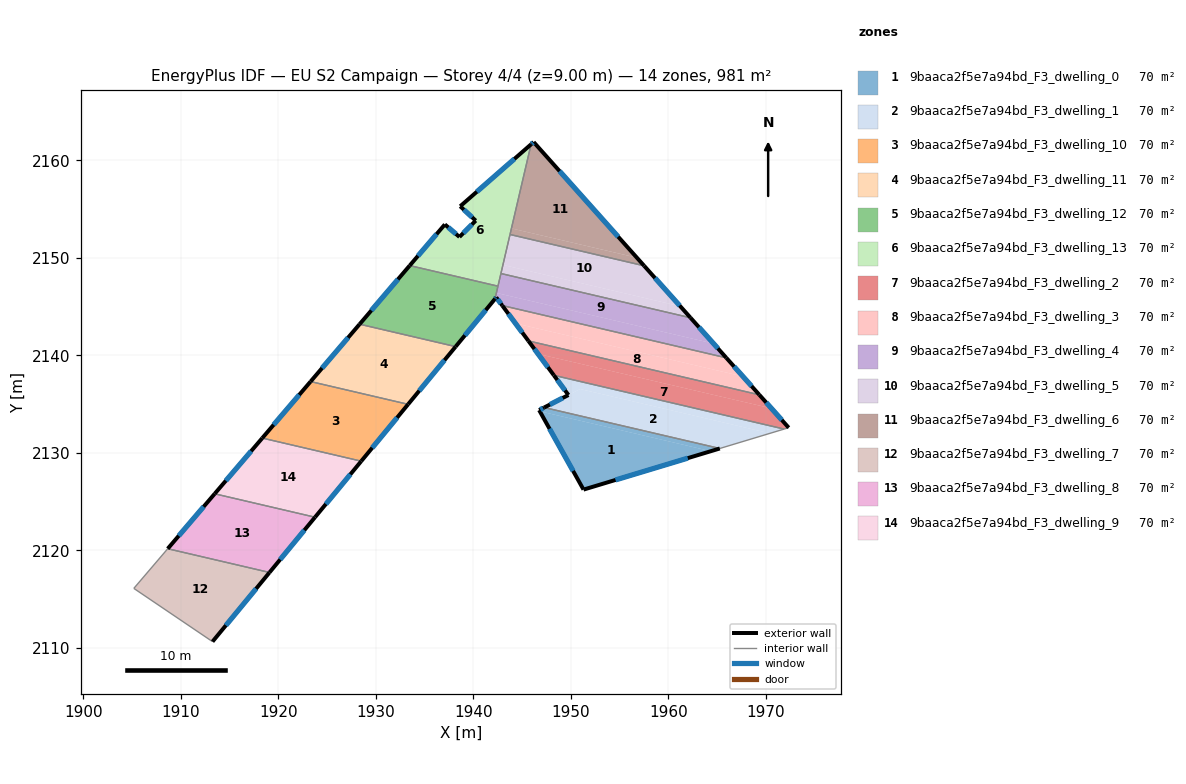
=== STOREY PLAN SPEC (per zone: floor XY polygon, exterior-wall plan segments, windows/doors) ===
zone 1: 9baaca2f5e7a94bd_F3_dwelling_0  (70.1 m²)
  floor: (1965.27, 2130.45) (1964.35, 2130.18) (1946.80, 2134.27) (1946.74, 2134.39) (1947.26, 2134.66)
  floor: (1964.35, 2130.18) (1951.29, 2126.24) (1946.74, 2134.39) (1946.80, 2134.27)
  exterior wall: (1951.29, 2126.24) – (1965.27, 2130.45)  [14.6 m]
    window: (1954.57, 2127.23) – (1961.98, 2129.46)  [12.3 m²]
  exterior wall: (1946.74, 2134.39) – (1951.29, 2126.24)  [9.3 m]
    window: (1947.81, 2132.48) – (1950.22, 2128.15)  [7.9 m²]
  exterior wall: (1947.26, 2134.66) – (1946.74, 2134.39)  [0.6 m]
    window: (1947.13, 2134.59) – (1946.86, 2134.45)  [0.5 m²]
  interior walls: 1
zone 2: 9baaca2f5e7a94bd_F3_dwelling_1  (70.1 m²)
  floor: (1971.87, 2132.45) (1970.41, 2132.01) (1950.94, 2136.55) (1949.74, 2135.94) (1948.25, 2137.96)
  floor: (1970.41, 2132.01) (1965.27, 2130.45) (1947.26, 2134.66) (1950.94, 2136.55)
  exterior wall: (1948.25, 2137.96) – (1949.74, 2135.94)  [2.5 m]
    window: (1948.60, 2137.48) – (1949.39, 2136.41)  [2.1 m²]
  exterior wall: (1949.74, 2135.94) – (1947.26, 2134.66)  [2.8 m]
    window: (1949.16, 2135.64) – (1947.84, 2134.96)  [2.4 m²]
  interior walls: 3
zone 3: 9baaca2f5e7a94bd_F3_dwelling_10  (70.1 m²)
  floor: (1933.30, 2134.98) (1928.49, 2129.15) (1918.34, 2131.52) (1923.30, 2137.32)
  exterior wall: (1928.49, 2129.15) – (1933.30, 2134.98)  [7.6 m]
    window: (1929.62, 2130.52) – (1932.17, 2133.61)  [6.4 m²]
  exterior wall: (1923.30, 2137.32) – (1918.34, 2131.52)  [7.6 m]
    window: (1922.13, 2135.96) – (1919.51, 2132.88)  [6.4 m²]
  interior walls: 2
zone 4: 9baaca2f5e7a94bd_F3_dwelling_11  (70.1 m²)
  floor: (1938.18, 2140.90) (1933.30, 2134.98) (1923.30, 2137.32) (1928.32, 2143.20)
  exterior wall: (1933.30, 2134.98) – (1938.18, 2140.90)  [7.7 m]
    window: (1934.44, 2136.37) – (1937.03, 2139.51)  [6.5 m²]
  exterior wall: (1928.32, 2143.20) – (1923.30, 2137.32)  [7.7 m]
    window: (1927.14, 2141.82) – (1924.48, 2138.70)  [6.5 m²]
  interior walls: 2
zone 5: 9baaca2f5e7a94bd_F3_dwelling_12  (70.1 m²)
  floor: (1942.52, 2147.10) (1942.21, 2145.80) (1938.18, 2140.90) (1928.32, 2143.20) (1933.46, 2149.21)
  exterior wall: (1933.46, 2149.21) – (1928.32, 2143.20)  [7.9 m]
    window: (1932.26, 2147.80) – (1929.53, 2144.61)  [6.7 m²]
  exterior wall: (1938.18, 2140.90) – (1942.21, 2145.80)  [6.3 m]
    window: (1939.12, 2142.05) – (1941.26, 2144.65)  [5.4 m²]
  interior walls: 3
zone 6: 9baaca2f5e7a94bd_F3_dwelling_13  (70.1 m²)
  floor: (1945.91, 2161.65) (1942.52, 2147.10) (1933.46, 2149.21) (1937.07, 2153.43) (1938.57, 2152.15) (1940.23, 2153.82) (1938.64, 2155.30)
  exterior wall: (1937.07, 2153.43) – (1933.46, 2149.21)  [5.5 m]
    window: (1936.22, 2152.44) – (1934.31, 2150.21)  [4.7 m²]
  exterior wall: (1938.57, 2152.15) – (1937.07, 2153.43)  [2.0 m]
    window: (1938.21, 2152.45) – (1937.42, 2153.13)  [1.7 m²]
  exterior wall: (1940.23, 2153.82) – (1938.57, 2152.15)  [2.4 m]
    window: (1939.84, 2153.43) – (1938.96, 2152.54)  [2.0 m²]
  exterior wall: (1938.64, 2155.30) – (1940.23, 2153.82)  [2.2 m]
    window: (1939.02, 2154.95) – (1939.86, 2154.17)  [1.8 m²]
  exterior wall: (1945.91, 2161.65) – (1938.64, 2155.30)  [9.7 m]
    window: (1944.20, 2160.16) – (1940.35, 2156.79)  [8.1 m²]
  interior walls: 4
zone 7: 9baaca2f5e7a94bd_F3_dwelling_2  (70.0 m²)
  floor: (1970.57, 2134.57) (1972.33, 2132.59) (1971.87, 2132.45) (1948.25, 2137.96) (1946.63, 2140.15)
  floor: (1969.32, 2135.96) (1970.57, 2134.57) (1946.63, 2140.15) (1945.64, 2141.49)
  exterior wall: (1945.64, 2141.49) – (1948.25, 2137.96)  [4.4 m]
    window: (1946.25, 2140.66) – (1947.64, 2138.79)  [3.7 m²]
  exterior wall: (1972.33, 2132.59) – (1969.32, 2135.96)  [4.5 m]
    window: (1971.63, 2133.38) – (1970.03, 2135.17)  [3.8 m²]
  interior walls: 3
zone 8: 9baaca2f5e7a94bd_F3_dwelling_3  (70.0 m²)
  floor: (1967.64, 2137.84) (1969.32, 2135.96) (1945.64, 2141.49) (1944.31, 2143.29)
  floor: (1965.93, 2139.75) (1967.64, 2137.84) (1944.31, 2143.29) (1942.96, 2145.12)
  exterior wall: (1969.32, 2135.96) – (1965.93, 2139.75)  [5.1 m]
    window: (1968.53, 2136.85) – (1966.73, 2138.86)  [4.3 m²]
  exterior wall: (1942.96, 2145.12) – (1945.64, 2141.49)  [4.5 m]
    window: (1943.59, 2144.26) – (1945.01, 2142.34)  [3.8 m²]
  interior walls: 2
zone 9: 9baaca2f5e7a94bd_F3_dwelling_4  (70.1 m²)
  floor: (1964.63, 2141.21) (1965.93, 2139.75) (1942.96, 2145.12) (1942.34, 2145.95) (1942.21, 2145.80) (1942.35, 2146.41)
  floor: (1962.27, 2143.86) (1964.63, 2141.21) (1942.35, 2146.41) (1942.82, 2148.40)
  exterior wall: (1942.21, 2145.80) – (1942.34, 2145.95)  [0.2 m]
    window: (1942.24, 2145.83) – (1942.31, 2145.92)  [0.2 m²]
  exterior wall: (1965.93, 2139.75) – (1962.27, 2143.86)  [5.5 m]
    window: (1965.07, 2140.72) – (1963.13, 2142.90)  [4.6 m²]
  exterior wall: (1942.34, 2145.95) – (1942.96, 2145.12)  [1.0 m]
    window: (1942.48, 2145.76) – (1942.81, 2145.31)  [0.9 m²]
  interior walls: 4
zone 10: 9baaca2f5e7a94bd_F3_dwelling_5  (70.1 m²)
  floor: (1961.22, 2145.04) (1962.27, 2143.86) (1942.82, 2148.40) (1943.02, 2149.28)
  floor: (1957.51, 2149.19) (1961.22, 2145.04) (1943.02, 2149.28) (1943.75, 2152.40)
  exterior wall: (1962.27, 2143.86) – (1957.51, 2149.19)  [7.1 m]
    window: (1961.15, 2145.11) – (1958.62, 2147.94)  [6.0 m²]
  interior walls: 3
zone 11: 9baaca2f5e7a94bd_F3_dwelling_6  (70.0 m²)
  floor: (1956.77, 2150.02) (1957.51, 2149.19) (1943.75, 2152.40) (1943.90, 2153.03)
  floor: (1946.18, 2161.88) (1956.76, 2150.02) (1943.90, 2153.03) (1945.91, 2161.65)
  exterior wall: (1946.18, 2161.88) – (1945.91, 2161.65)  [0.4 m]
    window: (1946.11, 2161.83) – (1945.97, 2161.70)  [0.3 m²]
  exterior wall: (1957.51, 2149.19) – (1946.18, 2161.88)  [17.0 m]
    window: (1954.85, 2152.17) – (1948.84, 2158.90)  [14.4 m²]
  interior walls: 2
zone 12: 9baaca2f5e7a94bd_F3_dwelling_7  (70.1 m²)
  floor: (1919.08, 2117.74) (1913.24, 2110.64) (1905.17, 2116.11) (1908.64, 2120.17)
  exterior wall: (1913.24, 2110.64) – (1919.08, 2117.74)  [9.2 m]
    window: (1914.61, 2112.31) – (1917.71, 2116.07)  [7.8 m²]
  interior walls: 3
zone 13: 9baaca2f5e7a94bd_F3_dwelling_8  (70.1 m²)
  floor: (1923.75, 2123.41) (1919.08, 2117.74) (1908.64, 2120.17) (1913.46, 2125.81)
  exterior wall: (1919.08, 2117.74) – (1923.75, 2123.41)  [7.3 m]
    window: (1920.18, 2119.07) – (1922.66, 2122.07)  [6.2 m²]
  exterior wall: (1913.46, 2125.81) – (1908.64, 2120.17)  [7.4 m]
    window: (1912.33, 2124.48) – (1909.77, 2121.50)  [6.3 m²]
  interior walls: 2
zone 14: 9baaca2f5e7a94bd_F3_dwelling_9  (70.1 m²)
  floor: (1928.49, 2129.15) (1923.75, 2123.41) (1913.46, 2125.81) (1918.34, 2131.52)
  exterior wall: (1923.75, 2123.41) – (1928.49, 2129.15)  [7.4 m]
    window: (1924.87, 2124.75) – (1927.38, 2127.80)  [6.3 m²]
  exterior wall: (1918.34, 2131.52) – (1913.46, 2125.81)  [7.5 m]
    window: (1917.20, 2130.18) – (1914.61, 2127.15)  [6.3 m²]
  interior walls: 2

=== DERIVED (storey summary) ===
Building: EU S2 Campaign
Storey: 4 of 4  (floor level z = 9.00 m)
Storey gross floor area: 980.8 m²
Zones on this storey: 14
  - 9baaca2f5e7a94bd_F3_dwelling_0: floor 70.1 m²; exterior wall 24.5 m (73.6 m²); 3 window(s) 20.7 m²; WWR 28.1%
  - 9baaca2f5e7a94bd_F3_dwelling_1: floor 70.1 m²; exterior wall 5.3 m (15.9 m²); 2 window(s) 4.5 m²; WWR 28.1%
  - 9baaca2f5e7a94bd_F3_dwelling_10: floor 70.1 m²; exterior wall 15.2 m (45.5 m²); 2 window(s) 12.8 m²; WWR 28.1%
  - 9baaca2f5e7a94bd_F3_dwelling_11: floor 70.1 m²; exterior wall 15.4 m (46.2 m²); 2 window(s) 13.0 m²; WWR 28.1%
  - 9baaca2f5e7a94bd_F3_dwelling_12: floor 70.1 m²; exterior wall 14.3 m (42.8 m²); 2 window(s) 12.0 m²; WWR 28.1%
  - 9baaca2f5e7a94bd_F3_dwelling_13: floor 70.1 m²; exterior wall 21.7 m (65.1 m²); 5 window(s) 18.3 m²; WWR 28.1%
  - 9baaca2f5e7a94bd_F3_dwelling_2: floor 70.0 m²; exterior wall 8.9 m (26.7 m²); 2 window(s) 7.5 m²; WWR 28.1%
  - 9baaca2f5e7a94bd_F3_dwelling_3: floor 70.0 m²; exterior wall 9.6 m (28.8 m²); 2 window(s) 8.1 m²; WWR 28.1%
  - 9baaca2f5e7a94bd_F3_dwelling_4: floor 70.1 m²; exterior wall 6.7 m (20.2 m²); 3 window(s) 5.7 m²; WWR 28.1%
  - 9baaca2f5e7a94bd_F3_dwelling_5: floor 70.1 m²; exterior wall 7.1 m (21.4 m²); 1 window(s) 6.0 m²; WWR 28.1%
  - 9baaca2f5e7a94bd_F3_dwelling_6: floor 70.0 m²; exterior wall 17.4 m (52.1 m²); 2 window(s) 14.7 m²; WWR 28.1%
  - 9baaca2f5e7a94bd_F3_dwelling_7: floor 70.1 m²; exterior wall 9.2 m (27.6 m²); 1 window(s) 7.8 m²; WWR 28.1%
  - 9baaca2f5e7a94bd_F3_dwelling_8: floor 70.1 m²; exterior wall 14.8 m (44.3 m²); 2 window(s) 12.5 m²; WWR 28.1%
  - 9baaca2f5e7a94bd_F3_dwelling_9: floor 70.1 m²; exterior wall 15.0 m (44.9 m²); 2 window(s) 12.6 m²; WWR 28.1%
Zone adjacency (shared interzone walls):
  - 9baaca2f5e7a94bd_F3_dwelling_0 ↔ 9baaca2f5e7a94bd_F3_dwelling_1
  - 9baaca2f5e7a94bd_F3_dwelling_1 ↔ 9baaca2f5e7a94bd_F3_dwelling_2
  - 9baaca2f5e7a94bd_F3_dwelling_10 ↔ 9baaca2f5e7a94bd_F3_dwelling_11
  - 9baaca2f5e7a94bd_F3_dwelling_10 ↔ 9baaca2f5e7a94bd_F3_dwelling_9
  - 9baaca2f5e7a94bd_F3_dwelling_11 ↔ 9baaca2f5e7a94bd_F3_dwelling_12
  - 9baaca2f5e7a94bd_F3_dwelling_12 ↔ 9baaca2f5e7a94bd_F3_dwelling_13
  - 9baaca2f5e7a94bd_F3_dwelling_12 ↔ 9baaca2f5e7a94bd_F3_dwelling_4
  - 9baaca2f5e7a94bd_F3_dwelling_13 ↔ 9baaca2f5e7a94bd_F3_dwelling_4
  - 9baaca2f5e7a94bd_F3_dwelling_13 ↔ 9baaca2f5e7a94bd_F3_dwelling_5
  - 9baaca2f5e7a94bd_F3_dwelling_13 ↔ 9baaca2f5e7a94bd_F3_dwelling_6
  - 9baaca2f5e7a94bd_F3_dwelling_2 ↔ 9baaca2f5e7a94bd_F3_dwelling_3
  - 9baaca2f5e7a94bd_F3_dwelling_3 ↔ 9baaca2f5e7a94bd_F3_dwelling_4
  - 9baaca2f5e7a94bd_F3_dwelling_4 ↔ 9baaca2f5e7a94bd_F3_dwelling_5
  - 9baaca2f5e7a94bd_F3_dwelling_5 ↔ 9baaca2f5e7a94bd_F3_dwelling_6
  - 9baaca2f5e7a94bd_F3_dwelling_7 ↔ 9baaca2f5e7a94bd_F3_dwelling_8
  - 9baaca2f5e7a94bd_F3_dwelling_8 ↔ 9baaca2f5e7a94bd_F3_dwelling_9